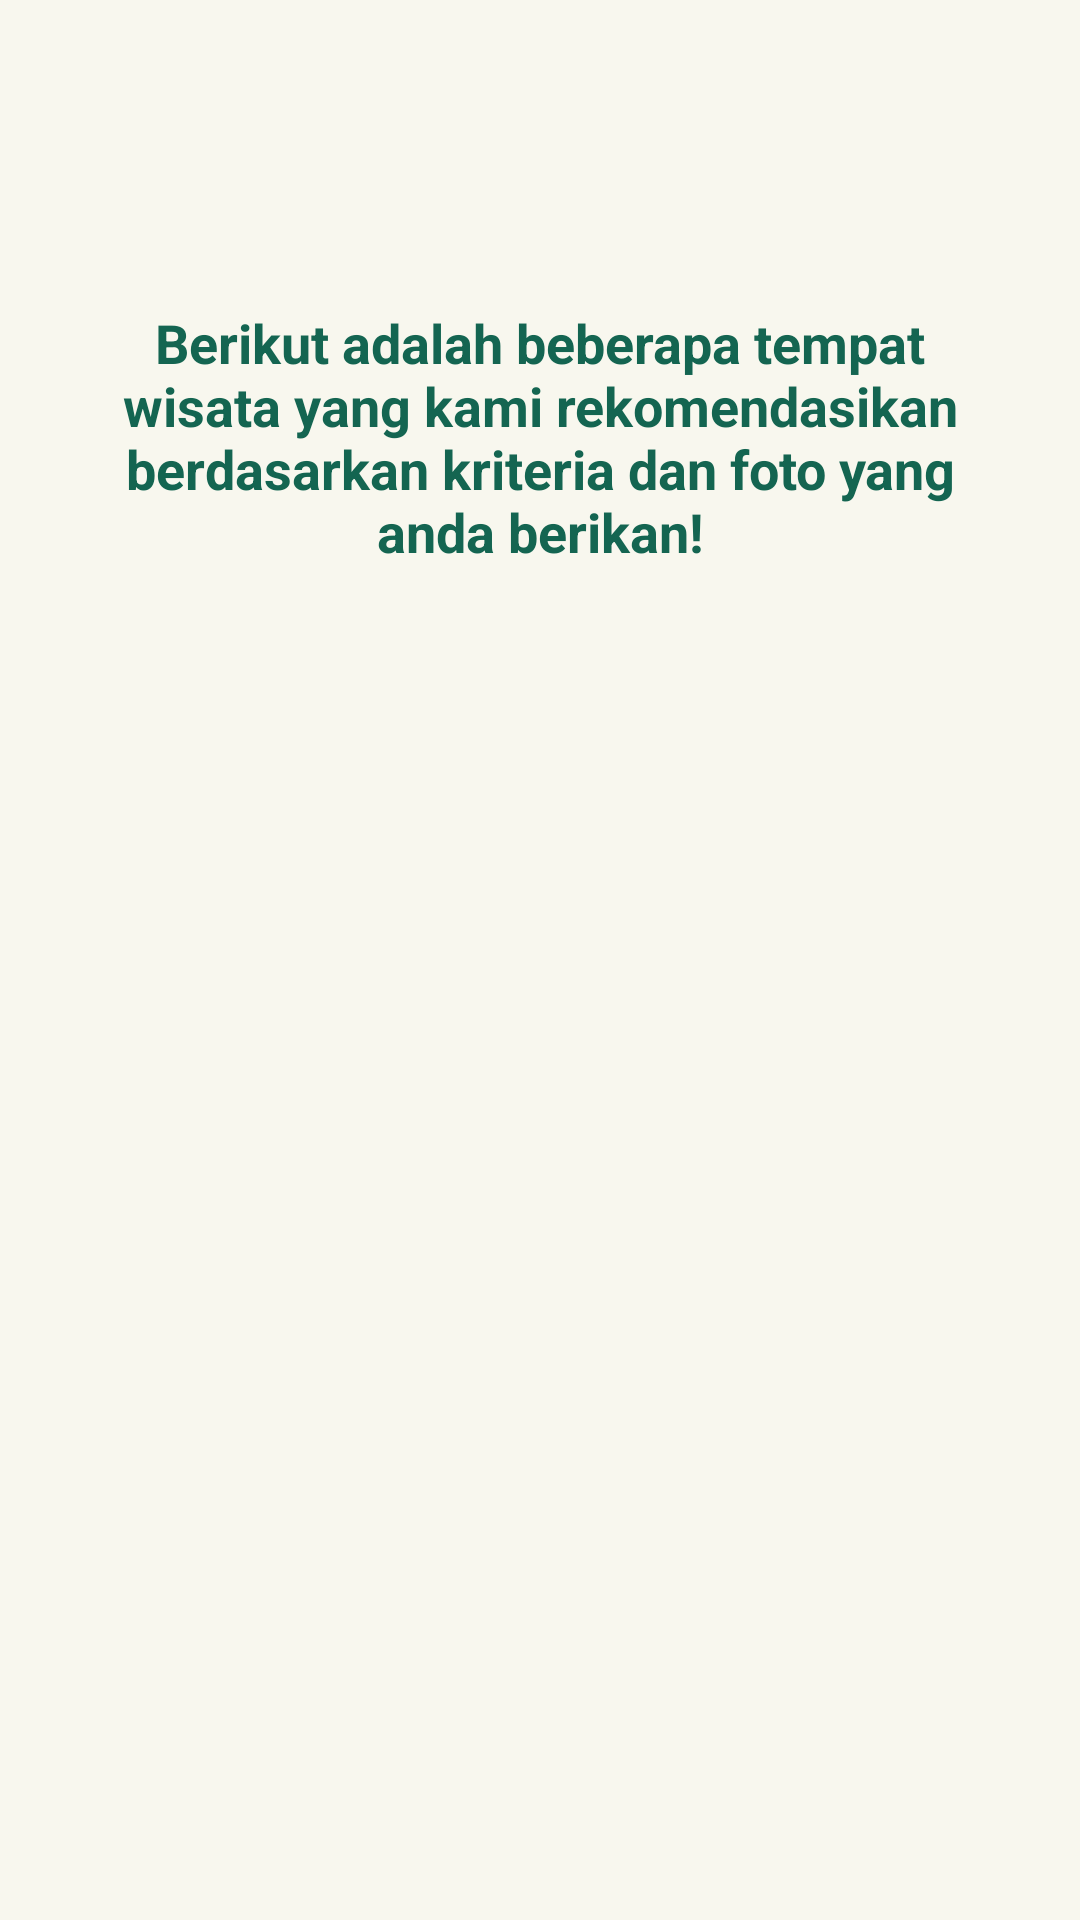

Android layout source for this screen:
<!-- AndroidManifest.xml: application theme Theme.SaTa -->
<!-- res/layout/activity_recom.xml -->
<?xml version="1.0" encoding="utf-8"?>
<androidx.constraintlayout.widget.ConstraintLayout xmlns:android="http://schemas.android.com/apk/res/android"
    xmlns:app="http://schemas.android.com/apk/res-auto"
    xmlns:tools="http://schemas.android.com/tools"
    android:layout_width="match_parent"
    android:layout_height="match_parent"
    tools:context=".ui.recom.RecomActivity"
    android:padding="32dp"
    android:background="@color/khaki">

    <TextView
        android:id="@+id/tv_title"
        android:layout_width="wrap_content"
        android:layout_height="wrap_content"
        android:layout_marginTop="70dp"

        android:text="@string/recom_desc"
        android:textSize="18sp"
        android:textStyle="bold"
        android:textAlignment="center"
        android:textColor="#146551"

        app:layout_constraintEnd_toEndOf="parent"
        app:layout_constraintStart_toStartOf="parent"
        app:layout_constraintTop_toTopOf="parent"
        />

    <androidx.recyclerview.widget.RecyclerView
        android:id="@+id/rv_recom"
        android:layout_width="wrap_content"
        android:layout_height="wrap_content"
        android:layout_marginTop="16dp"
        app:layout_constraintEnd_toEndOf="parent"
        app:layout_constraintStart_toStartOf="parent"

        app:layout_constraintTop_toBottomOf="@+id/tv_title" />

</androidx.constraintlayout.widget.ConstraintLayout>
<!-- resources referenced by this layout -->
<resources>
  <color name="khaki">#F8F7EE</color>
  <string name="recom_desc">Berikut adalah beberapa tempat wisata yang kami rekomendasikan berdasarkan kriteria dan foto yang anda berikan!</string>
  <style name="Theme.SaTa" parent="Theme.MaterialComponents.DayNight.DarkActionBar">
          
          <item name="colorPrimary">@color/purple_500</item>
          <item name="colorPrimaryVariant">@color/green</item>
          <item name="colorOnPrimary">@color/white</item>
          
          <item name="colorSecondary">@color/teal_200</item>
          <item name="colorSecondaryVariant">@color/teal_700</item>
          <item name="colorOnSecondary">@color/black</item>
          
          <item name="android:statusBarColor">?attr/colorPrimaryVariant</item>
          
      </style>
  <color name="purple_500">#FF6200EE</color>
  <color name="green">#146551</color>
  <color name="white">#FFFFFFFF</color>
  <color name="teal_200">#FF03DAC5</color>
  <color name="teal_700">#FF018786</color>
  <color name="black">#FF000000</color>
</resources>
